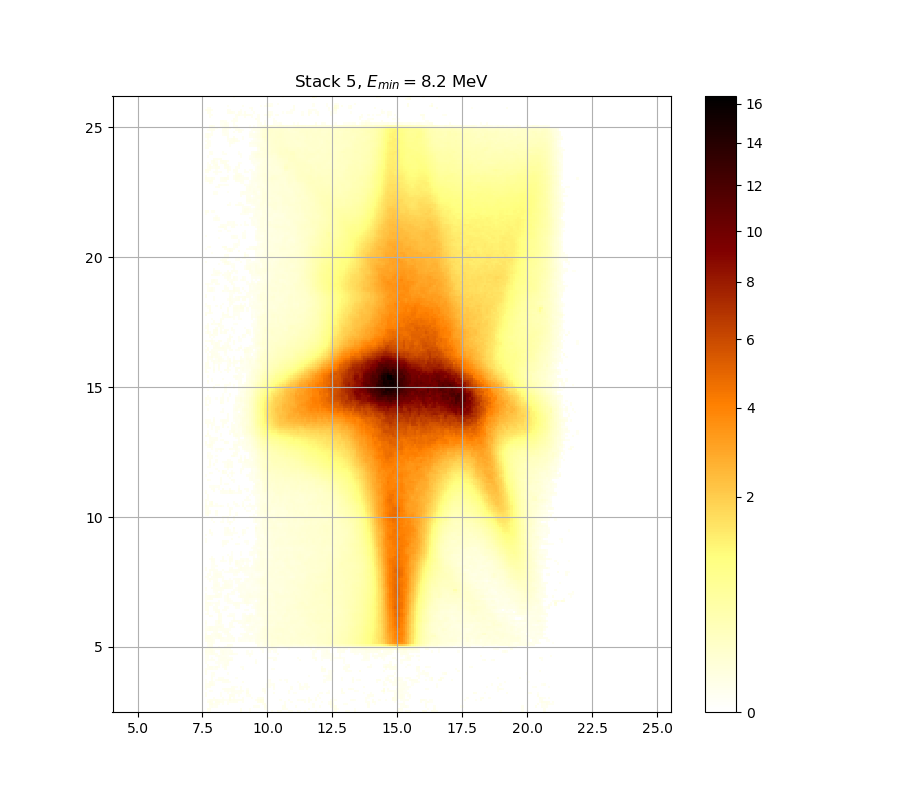

Data behind this chart, as committed beside it:
0.000000000000000000e+00, 1.001895600773997606e-02, 1.248724271281292757e-02, 0.000000000000000000e+00, 0.000000000000000000e+00, 0.000000000000000000e+00, 0.000000000000000000e+00, 0.000000000000000000e+00, 0.000000000000000000e+00, 0.000000000000000000e+00, 0.000000000000000000e+00, 0.000000000000000000e+00, 0.000000000000000000e+00, 0.000000000000000000e+00, 0.000000000000000000e+00, 0.000000000000000000e+00, 2.306498282082729973e-02, 0.000000000000000000e+00, 0.000000000000000000e+00, 0.000000000000000000e+00, 1.146336371945014775e-02, 0.000000000000000000e+00, 0.000000000000000000e+00, 0.000000000000000000e+00
0.000000000000000000e+00, 2.251925466047074303e-02, 2.185251436184879048e-02, 0.000000000000000000e+00, 0.000000000000000000e+00, 0.000000000000000000e+00, 0.000000000000000000e+00, 0.000000000000000000e+00, 0.000000000000000000e+00, 0.000000000000000000e+00, 0.000000000000000000e+00, 0.000000000000000000e+00, 0.000000000000000000e+00, 0.000000000000000000e+00, 0.000000000000000000e+00, 0.000000000000000000e+00, 1.870449315953883612e-02, 0.000000000000000000e+00, 0.000000000000000000e+00, 0.000000000000000000e+00, 1.044011312314752603e-02, 0.000000000000000000e+00, 0.000000000000000000e+00, 0.000000000000000000e+00
0.000000000000000000e+00, 0.000000000000000000e+00, 1.489887969904803676e-02, 1.955141799513031992e-02, 1.158378735000083030e-02, 1.236675356687879680e-02, 0.000000000000000000e+00, 0.000000000000000000e+00, 0.000000000000000000e+00, 0.000000000000000000e+00, 0.000000000000000000e+00, 0.000000000000000000e+00, 0.000000000000000000e+00, 0.000000000000000000e+00, 0.000000000000000000e+00, 0.000000000000000000e+00, 0.000000000000000000e+00, 0.000000000000000000e+00, 0.000000000000000000e+00, 0.000000000000000000e+00, 0.000000000000000000e+00, 0.000000000000000000e+00, 1.333091287541365334e-02, 1.562306560410165433e-02
0.000000000000000000e+00, 0.000000000000000000e+00, 2.774195151621924177e-02, 3.231146109699710445e-02, 1.405440317259159556e-02, 1.701199588520400929e-02, 1.411470844676620227e-02, 0.000000000000000000e+00, 1.092156488574192418e-02, 0.000000000000000000e+00, 1.363232840455601454e-02, 0.000000000000000000e+00, 0.000000000000000000e+00, 0.000000000000000000e+00, 0.000000000000000000e+00, 0.000000000000000000e+00, 0.000000000000000000e+00, 0.000000000000000000e+00, 0.000000000000000000e+00, 0.000000000000000000e+00, 0.000000000000000000e+00, 0.000000000000000000e+00, 0.000000000000000000e+00, 0.000000000000000000e+00
0.000000000000000000e+00, 2.464261683120642921e-02, 3.347131872352911153e-02, 2.209493226672646499e-02, 0.000000000000000000e+00, 2.810699724067416277e-02, 3.023820757426613770e-02, 1.888593892115909834e-02, 1.973296094576315607e-02, 0.000000000000000000e+00, 1.357204087471182256e-02, 1.248724271281292757e-02, 1.423532566512056459e-02, 1.791846754101131950e-02, 1.634757553604445496e-02, 0.000000000000000000e+00, 0.000000000000000000e+00, 1.471788363221169203e-02, 0.000000000000000000e+00, 0.000000000000000000e+00, 0.000000000000000000e+00, 0.000000000000000000e+00, 0.000000000000000000e+00, 0.000000000000000000e+00
0.000000000000000000e+00, 1.122254254218454754e-02, 2.379292049137640003e-02, 2.439979841408006223e-02, 1.828120034040927461e-02, 2.616110744641191033e-02, 1.767669151108262893e-02, 1.393379928877398234e-02, 1.906740545637562734e-02, 1.031977175871805034e-02, 1.098175608386441592e-02, 3.616085914426214742e-02, 1.900691430135210969e-02, 2.058043828665042513e-02, 1.767669151108262893e-02, 1.719324915008104554e-02, 1.961192999072714632e-02, 1.664955075188188915e-02, 0.000000000000000000e+00, 0.000000000000000000e+00, 0.000000000000000000e+00, 0.000000000000000000e+00, 0.000000000000000000e+00, 1.327063640011419930e-02
0.000000000000000000e+00, 0.000000000000000000e+00, 0.000000000000000000e+00, 0.000000000000000000e+00, 1.266799288400342026e-02, 0.000000000000000000e+00, 0.000000000000000000e+00, 0.000000000000000000e+00, 1.188488453676885860e-02, 0.000000000000000000e+00, 0.000000000000000000e+00, 3.139643127478728563e-02, 0.000000000000000000e+00, 1.489887969904803676e-02, 0.000000000000000000e+00, 0.000000000000000000e+00, 0.000000000000000000e+00, 1.254749057513221584e-02, 0.000000000000000000e+00, 0.000000000000000000e+00, 0.000000000000000000e+00, 1.182466073949187992e-02, 0.000000000000000000e+00, 0.000000000000000000e+00
1.683076309548533350e-02, 0.000000000000000000e+00, 0.000000000000000000e+00, 0.000000000000000000e+00, 0.000000000000000000e+00, 0.000000000000000000e+00, 0.000000000000000000e+00, 1.224627318517187112e-02, 0.000000000000000000e+00, 0.000000000000000000e+00, 0.000000000000000000e+00, 2.336824841453753743e-02, 2.348957134746826325e-02, 1.658915117590459287e-02, 0.000000000000000000e+00, 1.007911485842565187e-02, 0.000000000000000000e+00, 0.000000000000000000e+00, 0.000000000000000000e+00, 1.062064133793094549e-02, 1.538163439194871647e-02, 0.000000000000000000e+00, 0.000000000000000000e+00, 0.000000000000000000e+00
1.640796604855866009e-02, 0.000000000000000000e+00, 0.000000000000000000e+00, 0.000000000000000000e+00, 0.000000000000000000e+00, 0.000000000000000000e+00, 0.000000000000000000e+00, 1.007911485842565187e-02, 0.000000000000000000e+00, 0.000000000000000000e+00, 1.194511051623137372e-02, 0.000000000000000000e+00, 1.086137585196517326e-02, 1.212580155883087422e-02, 1.574379470698902134e-02, 1.218603627813470876e-02, 1.562306560410165433e-02, 0.000000000000000000e+00, 0.000000000000000000e+00, 3.322706172025655796e-02, 0.000000000000000000e+00, 0.000000000000000000e+00, 0.000000000000000000e+00, 0.000000000000000000e+00
0.000000000000000000e+00, 0.000000000000000000e+00, 1.296928711576568992e-02, 1.140315516632644903e-02, 0.000000000000000000e+00, 0.000000000000000000e+00, 0.000000000000000000e+00, 0.000000000000000000e+00, 0.000000000000000000e+00, 1.574379470698902134e-02, 1.646835882532119572e-02, 1.164400242965520603e-02, 1.683076309548533350e-02, 1.604565689941941931e-02, 1.110214497762317641e-02, 1.544198882349458700e-02, 2.009610959790678747e-02, 1.459723075891664924e-02, 0.000000000000000000e+00, 2.993356229307694849e-02, 0.000000000000000000e+00, 0.000000000000000000e+00, 0.000000000000000000e+00, 0.000000000000000000e+00
1.809982361630613212e-02, 0.000000000000000000e+00, 0.000000000000000000e+00, 0.000000000000000000e+00, 0.000000000000000000e+00, 0.000000000000000000e+00, 0.000000000000000000e+00, 0.000000000000000000e+00, 1.230651228105038124e-02, 1.664955075188188915e-02, 1.652875386741011615e-02, 1.852306814276374197e-02, 1.973296094576315607e-02, 1.767669151108262893e-02, 0.000000000000000000e+00, 0.000000000000000000e+00, 1.483854544106415728e-02, 0.000000000000000000e+00, 0.000000000000000000e+00, 1.176443912328835502e-02, 0.000000000000000000e+00, 0.000000000000000000e+00, 0.000000000000000000e+00, 0.000000000000000000e+00
2.264051095776523775e-02, 1.755581722133602030e-02, 1.888593892115909834e-02, 0.000000000000000000e+00, 0.000000000000000000e+00, 0.000000000000000000e+00, 0.000000000000000000e+00, 0.000000000000000000e+00, 0.000000000000000000e+00, 0.000000000000000000e+00, 0.000000000000000000e+00, 0.000000000000000000e+00, 1.242699704376413507e-02, 1.767669151108262893e-02, 1.001895600773997606e-02, 0.000000000000000000e+00, 1.592490525671316076e-02, 0.000000000000000000e+00, 0.000000000000000000e+00, 0.000000000000000000e+00, 0.000000000000000000e+00, 0.000000000000000000e+00, 0.000000000000000000e+00, 0.000000000000000000e+00
1.816028022860351893e-02, 1.284876282446912286e-02, 2.780278631296499020e-02, 2.658655671029927503e-02, 1.677035671059498578e-02, 0.000000000000000000e+00, 0.000000000000000000e+00, 0.000000000000000000e+00, 0.000000000000000000e+00, 0.000000000000000000e+00, 0.000000000000000000e+00, 0.000000000000000000e+00, 0.000000000000000000e+00, 0.000000000000000000e+00, 0.000000000000000000e+00, 0.000000000000000000e+00, 0.000000000000000000e+00, 0.000000000000000000e+00, 0.000000000000000000e+00, 0.000000000000000000e+00, 0.000000000000000000e+00, 0.000000000000000000e+00, 0.000000000000000000e+00, 0.000000000000000000e+00
1.104194944745218003e-02, 0.000000000000000000e+00, 2.161013421628105169e-02, 2.070154381626596041e-02, 1.001895600773997606e-02, 0.000000000000000000e+00, 0.000000000000000000e+00, 0.000000000000000000e+00, 1.423532566512056459e-02, 1.985400119298792038e-02, 1.834166384205412892e-02, 1.110214497762317641e-02, 0.000000000000000000e+00, 0.000000000000000000e+00, 0.000000000000000000e+00, 0.000000000000000000e+00, 0.000000000000000000e+00, 2.082265870574438044e-02, 0.000000000000000000e+00, 0.000000000000000000e+00, 0.000000000000000000e+00, 0.000000000000000000e+00, 0.000000000000000000e+00, 0.000000000000000000e+00
1.200533867898901340e-02, 0.000000000000000000e+00, 0.000000000000000000e+00, 1.489887969904803676e-02, 0.000000000000000000e+00, 1.182466073949187992e-02, 2.330759052775348283e-02, 2.039879752350271663e-02, 2.239800784911243070e-02, 2.294369325688091349e-02, 2.245863006957274366e-02, 0.000000000000000000e+00, 0.000000000000000000e+00, 0.000000000000000000e+00, 0.000000000000000000e+00, 0.000000000000000000e+00, 0.000000000000000000e+00, 0.000000000000000000e+00, 0.000000000000000000e+00, 0.000000000000000000e+00, 0.000000000000000000e+00, 0.000000000000000000e+00, 0.000000000000000000e+00, 0.000000000000000000e+00
0.000000000000000000e+00, 0.000000000000000000e+00, 0.000000000000000000e+00, 2.015664251999324530e-02, 0.000000000000000000e+00, 0.000000000000000000e+00, 1.501955492757523457e-02, 1.381320428370010935e-02, 1.284876282446912286e-02, 0.000000000000000000e+00, 0.000000000000000000e+00, 0.000000000000000000e+00, 0.000000000000000000e+00, 0.000000000000000000e+00, 1.068082172551918126e-02, 0.000000000000000000e+00, 0.000000000000000000e+00, 0.000000000000000000e+00, 0.000000000000000000e+00, 0.000000000000000000e+00, 0.000000000000000000e+00, 0.000000000000000000e+00, 0.000000000000000000e+00, 0.000000000000000000e+00
0.000000000000000000e+00, 0.000000000000000000e+00, 0.000000000000000000e+00, 1.985400119298792038e-02, 1.200533867898901340e-02, 0.000000000000000000e+00, 0.000000000000000000e+00, 0.000000000000000000e+00, 0.000000000000000000e+00, 0.000000000000000000e+00, 0.000000000000000000e+00, 0.000000000000000000e+00, 0.000000000000000000e+00, 0.000000000000000000e+00, 0.000000000000000000e+00, 0.000000000000000000e+00, 0.000000000000000000e+00, 0.000000000000000000e+00, 0.000000000000000000e+00, 0.000000000000000000e+00, 0.000000000000000000e+00, 0.000000000000000000e+00, 0.000000000000000000e+00, 0.000000000000000000e+00
1.755581722133602030e-02, 0.000000000000000000e+00, 0.000000000000000000e+00, 1.284876282446912286e-02, 1.870449315953883612e-02, 0.000000000000000000e+00, 0.000000000000000000e+00, 0.000000000000000000e+00, 0.000000000000000000e+00, 0.000000000000000000e+00, 1.290902386961693786e-02, 0.000000000000000000e+00, 0.000000000000000000e+00, 0.000000000000000000e+00, 0.000000000000000000e+00, 0.000000000000000000e+00, 0.000000000000000000e+00, 0.000000000000000000e+00, 0.000000000000000000e+00, 0.000000000000000000e+00, 0.000000000000000000e+00, 0.000000000000000000e+00, 0.000000000000000000e+00, 0.000000000000000000e+00
2.033825527323625260e-02, 0.000000000000000000e+00, 0.000000000000000000e+00, 0.000000000000000000e+00, 0.000000000000000000e+00, 0.000000000000000000e+00, 0.000000000000000000e+00, 0.000000000000000000e+00, 0.000000000000000000e+00, 0.000000000000000000e+00, 0.000000000000000000e+00, 0.000000000000000000e+00, 0.000000000000000000e+00, 0.000000000000000000e+00, 0.000000000000000000e+00, 0.000000000000000000e+00, 0.000000000000000000e+00, 0.000000000000000000e+00, 0.000000000000000000e+00, 0.000000000000000000e+00, 0.000000000000000000e+00, 0.000000000000000000e+00, 0.000000000000000000e+00, 0.000000000000000000e+00
1.272824733276643923e-02, 1.514023911343600516e-02, 1.816028022860351893e-02, 1.906740545637562734e-02, 1.080118898141613042e-02, 1.242699704376413507e-02, 0.000000000000000000e+00, 0.000000000000000000e+00, 0.000000000000000000e+00, 1.707241136371209084e-02, 0.000000000000000000e+00, 0.000000000000000000e+00, 0.000000000000000000e+00, 0.000000000000000000e+00, 0.000000000000000000e+00, 0.000000000000000000e+00, 0.000000000000000000e+00, 2.282241320814226704e-02, 0.000000000000000000e+00, 0.000000000000000000e+00, 0.000000000000000000e+00, 0.000000000000000000e+00, 0.000000000000000000e+00, 0.000000000000000000e+00
0.000000000000000000e+00, 1.068082172551918126e-02, 2.355023639569990557e-02, 2.033825527323625260e-02, 1.218603627813470876e-02, 2.755946188511749356e-02, 1.345147245324428663e-02, 0.000000000000000000e+00, 1.116234267549483412e-02, 1.713282911831285477e-02, 0.000000000000000000e+00, 0.000000000000000000e+00, 0.000000000000000000e+00, 0.000000000000000000e+00, 0.000000000000000000e+00, 0.000000000000000000e+00, 1.098175608386441592e-02, 1.242699704376413507e-02, 0.000000000000000000e+00, 0.000000000000000000e+00, 0.000000000000000000e+00, 0.000000000000000000e+00, 0.000000000000000000e+00, 0.000000000000000000e+00
0.000000000000000000e+00, 1.538163439194871647e-02, 0.000000000000000000e+00, 0.000000000000000000e+00, 0.000000000000000000e+00, 0.000000000000000000e+00, 1.182466073949187992e-02, 0.000000000000000000e+00, 1.104194944745218003e-02, 2.731617677665916510e-02, 1.628718728669961702e-02, 0.000000000000000000e+00, 0.000000000000000000e+00, 0.000000000000000000e+00, 0.000000000000000000e+00, 0.000000000000000000e+00, 0.000000000000000000e+00, 0.000000000000000000e+00, 0.000000000000000000e+00, 0.000000000000000000e+00, 0.000000000000000000e+00, 0.000000000000000000e+00, 0.000000000000000000e+00, 0.000000000000000000e+00
1.550234550197925575e-02, 0.000000000000000000e+00, 0.000000000000000000e+00, 0.000000000000000000e+00, 0.000000000000000000e+00, 1.188488453676885860e-02, 1.598527994972276378e-02, 1.062064133793094549e-02, 1.134294878648455136e-02, 1.779757494811883001e-02, 2.847213176592108125e-02, 0.000000000000000000e+00, 0.000000000000000000e+00, 0.000000000000000000e+00, 0.000000000000000000e+00, 0.000000000000000000e+00, 0.000000000000000000e+00, 0.000000000000000000e+00, 0.000000000000000000e+00, 0.000000000000000000e+00, 0.000000000000000000e+00, 0.000000000000000000e+00, 0.000000000000000000e+00, 2.088321966306936478e-02
1.526093226532967799e-02, 1.351175555797402665e-02, 1.188488453676885860e-02, 1.501955492757523457e-02, 1.580416263642847596e-02, 0.000000000000000000e+00, 1.296928711576568992e-02, 2.415701845765248074e-02, 2.100434860816205451e-02, 1.701199588520400929e-02, 2.859386304607037382e-02, 2.646498758813722180e-02, 2.100434860816205451e-02, 0.000000000000000000e+00, 0.000000000000000000e+00, 0.000000000000000000e+00, 0.000000000000000000e+00, 0.000000000000000000e+00, 0.000000000000000000e+00, 0.000000000000000000e+00, 0.000000000000000000e+00, 0.000000000000000000e+00, 0.000000000000000000e+00, 1.278850397922065389e-02
1.507989590029511738e-02, 1.296928711576568992e-02, 0.000000000000000000e+00, 1.056046310908721579e-02, 0.000000000000000000e+00, 0.000000000000000000e+00, 1.170421968704666964e-02, 1.894642545663483696e-02, 2.100434860816205451e-02, 2.312563117361364495e-02, 1.544198882349458700e-02, 1.321036213242566572e-02, 1.387350067694218848e-02, 0.000000000000000000e+00, 0.000000000000000000e+00, 0.000000000000000000e+00, 0.000000000000000000e+00, 0.000000000000000000e+00, 0.000000000000000000e+00, 0.000000000000000000e+00, 0.000000000000000000e+00, 0.000000000000000000e+00, 0.000000000000000000e+00, 0.000000000000000000e+00
1.164400242965520603e-02, 1.375291010795322115e-02, 0.000000000000000000e+00, 0.000000000000000000e+00, 0.000000000000000000e+00, 1.574379470698902134e-02, 2.064098988200258056e-02, 1.622680129944476662e-02, 1.544198882349458700e-02, 1.459723075891664924e-02, 1.062064133793094549e-02, 0.000000000000000000e+00, 0.000000000000000000e+00, 0.000000000000000000e+00, 0.000000000000000000e+00, 0.000000000000000000e+00, 0.000000000000000000e+00, 0.000000000000000000e+00, 0.000000000000000000e+00, 0.000000000000000000e+00, 1.086137585196517326e-02, 0.000000000000000000e+00, 0.000000000000000000e+00, 0.000000000000000000e+00
2.367157366090481135e-02, 2.027771535660054941e-02, 1.840212964228300080e-02, 2.689052225148109987e-02, 2.154954507190778856e-02, 1.991452480382041590e-02, 0.000000000000000000e+00, 1.441626818406257539e-02, 2.786362357127605827e-02, 1.985400119298792038e-02, 1.387350067694218848e-02, 2.397495869017571973e-02, 2.682972425503835773e-02, 1.707241136371209084e-02, 1.507989590029511738e-02, 0.000000000000000000e+00, 0.000000000000000000e+00, 0.000000000000000000e+00, 0.000000000000000000e+00, 1.224627318517187112e-02, 1.846259774216421623e-02, 1.429563761148638402e-02, 0.000000000000000000e+00, 0.000000000000000000e+00
3.237248334254494431e-02, 2.191311529550953735e-02, 2.810699724067416277e-02, 3.408214029818607688e-02, 2.021717777253837639e-02, 0.000000000000000000e+00, 0.000000000000000000e+00, 2.112548693420233242e-02, 2.567502572364722263e-02, 1.967244430725129112e-02, 1.278850397922065389e-02, 2.015664251999324530e-02, 1.677035671059498578e-02, 0.000000000000000000e+00, 0.000000000000000000e+00, 0.000000000000000000e+00, 0.000000000000000000e+00, 0.000000000000000000e+00, 0.000000000000000000e+00, 1.399410012029207902e-02, 0.000000000000000000e+00, 1.031977175871805034e-02, 0.000000000000000000e+00, 0.000000000000000000e+00
2.257988162285273770e-02, 2.270114266625343491e-02, 3.579380910640150848e-02, 2.828955338937297337e-02, 1.423532566512056459e-02, 1.284876282446912286e-02, 1.327063640011419930e-02, 1.803936929832079816e-02, 1.345147245324428663e-02, 1.816028022860351893e-02, 1.586453281930880199e-02, 1.351175555797402665e-02, 0.000000000000000000e+00, 0.000000000000000000e+00, 0.000000000000000000e+00, 0.000000000000000000e+00, 0.000000000000000000e+00, 0.000000000000000000e+00, 0.000000000000000000e+00, 0.000000000000000000e+00, 0.000000000000000000e+00, 0.000000000000000000e+00, 0.000000000000000000e+00, 0.000000000000000000e+00
0.000000000000000000e+00, 1.822073913628226294e-02, 2.816784682218583663e-02, 2.154954507190778856e-02, 0.000000000000000000e+00, 0.000000000000000000e+00, 1.296928711576568992e-02, 0.000000000000000000e+00, 0.000000000000000000e+00, 1.194511051623137372e-02, 2.051988902915343610e-02, 1.955141799513031992e-02, 1.092156488574192418e-02, 0.000000000000000000e+00, 0.000000000000000000e+00, 0.000000000000000000e+00, 0.000000000000000000e+00, 0.000000000000000000e+00, 0.000000000000000000e+00, 0.000000000000000000e+00, 0.000000000000000000e+00, 0.000000000000000000e+00, 0.000000000000000000e+00, 0.000000000000000000e+00
0.000000000000000000e+00, 1.098175608386441592e-02, 1.749538350401782377e-02, 2.197371859017659135e-02, 0.000000000000000000e+00, 0.000000000000000000e+00, 0.000000000000000000e+00, 0.000000000000000000e+00, 0.000000000000000000e+00, 0.000000000000000000e+00, 1.743495207030677091e-02, 1.816028022860351893e-02, 1.333091287541365334e-02, 0.000000000000000000e+00, 0.000000000000000000e+00, 0.000000000000000000e+00, 0.000000000000000000e+00, 0.000000000000000000e+00, 0.000000000000000000e+00, 0.000000000000000000e+00, 0.000000000000000000e+00, 0.000000000000000000e+00, 0.000000000000000000e+00, 0.000000000000000000e+00
0.000000000000000000e+00, 1.363232840455601454e-02, 1.707241136371209084e-02, 2.737699437117348256e-02, 1.598527994972276378e-02, 0.000000000000000000e+00, 0.000000000000000000e+00, 0.000000000000000000e+00, 0.000000000000000000e+00, 0.000000000000000000e+00, 0.000000000000000000e+00, 0.000000000000000000e+00, 0.000000000000000000e+00, 0.000000000000000000e+00, 0.000000000000000000e+00, 0.000000000000000000e+00, 0.000000000000000000e+00, 0.000000000000000000e+00, 0.000000000000000000e+00, 0.000000000000000000e+00, 0.000000000000000000e+00, 0.000000000000000000e+00, 0.000000000000000000e+00, 2.415701845765248074e-02
2.112548693420233242e-02, 2.725536163550102559e-02, 2.603957243354841633e-02, 2.762028930332127707e-02, 1.689117175216608285e-02, 0.000000000000000000e+00, 0.000000000000000000e+00, 1.797891727357887187e-02, 1.489887969904803676e-02, 1.369261814860400599e-02, 1.652875386741011615e-02, 1.308982021547949910e-02, 1.152357444697037041e-02, 2.161013421628105169e-02, 0.000000000000000000e+00, 1.514023911343600516e-02, 1.610603610688505355e-02, 1.260774063182702569e-02, 1.387350067694218848e-02, 1.025960430676123823e-02, 2.142837384623009350e-02, 1.357204087471182256e-02, 1.152357444697037041e-02, 3.585497762120604809e-02
4.014328001542243757e-02, 3.897803530089022361e-02, 3.157939173903420715e-02, 2.318628190833464664e-02, 1.122254254218454754e-02, 1.949090831939955665e-02, 3.036008319652395981e-02, 2.889823457468115170e-02, 2.239800784911243070e-02, 1.212580155883087422e-02, 1.393379928877398234e-02, 1.296928711576568992e-02, 2.233738799804270425e-02, 2.179191578814548835e-02, 0.000000000000000000e+00, 1.260774063182702569e-02, 1.080118898141613042e-02, 1.574379470698902134e-02, 1.930939320079309157e-02, 1.773713208565397270e-02, 2.385359749619019726e-02, 2.676892870372802463e-02, 1.616641757320013556e-02, 2.804615012585185557e-02
2.908088724352098087e-02, 3.139643127478728563e-02, 2.585728814970979228e-02, 1.816028022860351893e-02, 1.840212964228300080e-02, 2.792446329217763978e-02, 3.922327036358240482e-02, 2.603957243354841633e-02, 0.000000000000000000e+00, 0.000000000000000000e+00, 1.701199588520400929e-02, 1.568342902990790821e-02, 1.828120034040927461e-02, 0.000000000000000000e+00, 0.000000000000000000e+00, 0.000000000000000000e+00, 0.000000000000000000e+00, 1.200533867898901340e-02, 2.197371859017659135e-02, 2.058043828665042513e-02, 1.652875386741011615e-02, 2.118605961771071605e-02, 1.918839470159310751e-02, 2.762028930332127707e-02
2.088321966306936478e-02, 0.000000000000000000e+00, 0.000000000000000000e+00, 1.658915117590459287e-02, 1.997505074087831123e-02, 2.652577092922564495e-02, 3.377669749692017997e-02, 1.991452480382041590e-02, 0.000000000000000000e+00, 1.152357444697037041e-02, 2.415701845765248074e-02, 1.363232840455601454e-02, 0.000000000000000000e+00, 0.000000000000000000e+00, 0.000000000000000000e+00, 0.000000000000000000e+00, 1.363232840455601454e-02, 1.586453281930880199e-02, 2.379292049137640003e-02, 2.452120281090337806e-02, 0.000000000000000000e+00, 0.000000000000000000e+00, 2.446049941007549799e-02, 3.042102476381836063e-02
1.224627318517187112e-02, 0.000000000000000000e+00, 0.000000000000000000e+00, 0.000000000000000000e+00, 1.260774063182702569e-02, 1.997505074087831123e-02, 0.000000000000000000e+00, 0.000000000000000000e+00, 1.001895600773997606e-02, 2.106491659803676197e-02, 2.719454894667070605e-02, 0.000000000000000000e+00, 0.000000000000000000e+00, 0.000000000000000000e+00, 0.000000000000000000e+00, 0.000000000000000000e+00, 0.000000000000000000e+00, 0.000000000000000000e+00, 0.000000000000000000e+00, 1.767669151108262893e-02, 1.435595178410291502e-02, 1.393379928877398234e-02, 1.785802009954772646e-02, 1.622680129944476662e-02
1.894642545663483696e-02, 2.239800784911243070e-02, 3.585497762120604809e-02, 2.391427689544260715e-02, 1.834166384205412892e-02, 2.367157366090481135e-02, 1.080118898141613042e-02, 1.797891727357887187e-02, 1.755581722133602030e-02, 1.610603610688505355e-02, 1.767669151108262893e-02, 1.074100427297417816e-02, 0.000000000000000000e+00, 0.000000000000000000e+00, 0.000000000000000000e+00, 0.000000000000000000e+00, 0.000000000000000000e+00, 0.000000000000000000e+00, 1.062064133793094549e-02, 1.791846754101131950e-02, 2.689052225148109987e-02, 3.218942421557954153e-02, 2.270114266625343491e-02, 1.405440317259159556e-02
1.158378735000083030e-02, 1.339119155942375926e-02, 2.652577092922564495e-02, 2.616110744641191033e-02, 1.664955075188188915e-02, 2.197371859017659135e-02, 2.902000053888468406e-02, 2.950716375857469903e-02, 1.876497277367597527e-02, 0.000000000000000000e+00, 0.000000000000000000e+00, 1.556270442848686937e-02, 1.743495207030677091e-02, 1.483854544106415728e-02, 0.000000000000000000e+00, 0.000000000000000000e+00, 1.176443912328835502e-02, 1.514023911343600516e-02, 1.737452291913045566e-02, 1.568342902990790821e-02, 2.276177674936423478e-02, 3.267763265911825116e-02, 3.377669749692017997e-02, 2.142837384623009350e-02
1.007911485842565187e-02, 0.000000000000000000e+00, 0.000000000000000000e+00, 0.000000000000000000e+00, 0.000000000000000000e+00, 1.242699704376413507e-02, 1.580416263642847596e-02, 1.870449315953883612e-02, 1.544198882349458700e-02, 0.000000000000000000e+00, 0.000000000000000000e+00, 1.918839470159310751e-02, 1.888593892115909834e-02, 0.000000000000000000e+00, 0.000000000000000000e+00, 0.000000000000000000e+00, 0.000000000000000000e+00, 1.423532566512056459e-02, 1.417501594391160601e-02, 0.000000000000000000e+00, 1.477821341914866728e-02, 1.652875386741011615e-02, 2.914177643120904881e-02, 2.938535803289101661e-02
2.780278631296499020e-02, 0.000000000000000000e+00, 0.000000000000000000e+00, 0.000000000000000000e+00, 0.000000000000000000e+00, 1.550234550197925575e-02, 3.646680567416800411e-02, 1.767669151108262893e-02, 0.000000000000000000e+00, 0.000000000000000000e+00, 0.000000000000000000e+00, 1.713282911831285477e-02, 1.864401585038524822e-02, 0.000000000000000000e+00, 0.000000000000000000e+00, 2.288305204363281359e-02, 1.973296094576315607e-02, 1.852306814276374197e-02, 2.555352956904425460e-02, 2.379292049137640003e-02, 2.179191578814548835e-02, 1.586453281930880199e-02, 1.936989592329205201e-02, 3.176237492603556367e-02
1.586453281930880199e-02, 0.000000000000000000e+00, 0.000000000000000000e+00, 0.000000000000000000e+00, 0.000000000000000000e+00, 1.622680129944476662e-02, 3.916195762515892881e-02, 2.524983157528334909e-02, 0.000000000000000000e+00, 0.000000000000000000e+00, 0.000000000000000000e+00, 0.000000000000000000e+00, 1.254749057513221584e-02, 2.531056633328636341e-02, 2.282241320814226704e-02, 1.846259774216421623e-02, 1.670995259641985808e-02, 1.447658681245681499e-02, 2.385359749619019726e-02, 4.352180440539985679e-02, 3.916195762515892881e-02, 2.051988902915343610e-02, 2.506764180696676586e-02, 2.828955338937297337e-02
0.000000000000000000e+00, 0.000000000000000000e+00, 0.000000000000000000e+00, 0.000000000000000000e+00, 0.000000000000000000e+00, 0.000000000000000000e+00, 2.476404048328885443e-02, 1.930939320079309157e-02, 0.000000000000000000e+00, 0.000000000000000000e+00, 0.000000000000000000e+00, 0.000000000000000000e+00, 0.000000000000000000e+00, 1.321036213242566572e-02, 0.000000000000000000e+00, 0.000000000000000000e+00, 0.000000000000000000e+00, 1.260774063182702569e-02, 1.767669151108262893e-02, 3.499885412713379246e-02, 3.922327036358240482e-02, 2.300433684893075925e-02, 2.622187860302982454e-02, 2.421770984470371368e-02
0.000000000000000000e+00, 0.000000000000000000e+00, 1.640796604855866009e-02, 1.592490525671316076e-02, 0.000000000000000000e+00, 0.000000000000000000e+00, 2.555352956904425460e-02, 2.336824841453753743e-02, 0.000000000000000000e+00, 0.000000000000000000e+00, 1.230651228105038124e-02, 1.664955075188188915e-02, 1.634757553604445496e-02, 1.447658681245681499e-02, 0.000000000000000000e+00, 0.000000000000000000e+00, 0.000000000000000000e+00, 1.731409604941608338e-02, 2.245863006957274366e-02, 2.342890868742816129e-02, 3.640561116163287120e-02, 3.310494853492179645e-02, 1.882545469386078668e-02, 2.239800784911243070e-02
1.369261814860400599e-02, 1.955141799513031992e-02, 0.000000000000000000e+00, 0.000000000000000000e+00, 0.000000000000000000e+00, 0.000000000000000000e+00, 1.803936929832079816e-02, 1.797891727357887187e-02, 0.000000000000000000e+00, 0.000000000000000000e+00, 0.000000000000000000e+00, 1.025960430676123823e-02, 1.080118898141613042e-02, 1.086137585196517326e-02, 0.000000000000000000e+00, 0.000000000000000000e+00, 0.000000000000000000e+00, 1.514023911343600516e-02, 1.441626818406257539e-02, 0.000000000000000000e+00, 1.218603627813470876e-02, 1.628718728669961702e-02, 0.000000000000000000e+00, 1.616641757320013556e-02
0.000000000000000000e+00, 1.182466073949187992e-02, 0.000000000000000000e+00, 0.000000000000000000e+00, 0.000000000000000000e+00, 2.270114266625343491e-02, 3.060386450256458168e-02, 0.000000000000000000e+00, 0.000000000000000000e+00, 0.000000000000000000e+00, 0.000000000000000000e+00, 0.000000000000000000e+00, 0.000000000000000000e+00, 0.000000000000000000e+00, 0.000000000000000000e+00, 0.000000000000000000e+00, 0.000000000000000000e+00, 0.000000000000000000e+00, 0.000000000000000000e+00, 0.000000000000000000e+00, 0.000000000000000000e+00, 0.000000000000000000e+00, 0.000000000000000000e+00, 1.701199588520400929e-02
2.088321966306936478e-02, 2.464261683120642921e-02, 0.000000000000000000e+00, 0.000000000000000000e+00, 1.188488453676885860e-02, 2.421770984470371368e-02, 1.719324915008104554e-02, 0.000000000000000000e+00, 1.080118898141613042e-02, 1.429563761148638402e-02, 0.000000000000000000e+00, 0.000000000000000000e+00, 0.000000000000000000e+00, 0.000000000000000000e+00, 0.000000000000000000e+00, 0.000000000000000000e+00, 0.000000000000000000e+00, 0.000000000000000000e+00, 1.182466073949187992e-02, 1.315009007124783198e-02, 0.000000000000000000e+00, 0.000000000000000000e+00, 0.000000000000000000e+00, 1.955141799513031992e-02
2.021717777253837639e-02, 1.930939320079309157e-02, 0.000000000000000000e+00, 0.000000000000000000e+00, 1.278850397922065389e-02, 1.302955256401949931e-02, 0.000000000000000000e+00, 0.000000000000000000e+00, 0.000000000000000000e+00, 1.242699704376413507e-02, 1.134294878648455136e-02, 0.000000000000000000e+00, 0.000000000000000000e+00, 0.000000000000000000e+00, 1.568342902990790821e-02, 1.266799288400342026e-02, 0.000000000000000000e+00, 0.000000000000000000e+00, 0.000000000000000000e+00, 0.000000000000000000e+00, 0.000000000000000000e+00, 1.062064133793094549e-02, 1.339119155942375926e-02, 2.634342822179533417e-02
1.664955075188188915e-02, 2.021717777253837639e-02, 1.622680129944476662e-02, 1.074100427297417816e-02, 0.000000000000000000e+00, 1.423532566512056459e-02, 1.037994136380530376e-02, 0.000000000000000000e+00, 0.000000000000000000e+00, 0.000000000000000000e+00, 0.000000000000000000e+00, 0.000000000000000000e+00, 0.000000000000000000e+00, 1.888593892115909834e-02, 2.100434860816205451e-02, 2.167072571641123768e-02, 0.000000000000000000e+00, 0.000000000000000000e+00, 0.000000000000000000e+00, 1.441626818406257539e-02, 0.000000000000000000e+00, 0.000000000000000000e+00, 1.453690767037765265e-02, 2.987264073288996291e-02
2.585728814970979228e-02, 2.932445890279020834e-02, 2.209493226672646499e-02, 1.459723075891664924e-02, 1.110214497762317641e-02, 1.816028022860351893e-02, 1.894642545663483696e-02, 0.000000000000000000e+00, 0.000000000000000000e+00, 0.000000000000000000e+00, 1.104194944745218003e-02, 1.423532566512056459e-02, 1.574379470698902134e-02, 2.288305204363281359e-02, 2.597880857523982706e-02, 2.136779176282339182e-02, 1.321036213242566572e-02, 1.290902386961693786e-02, 2.749863692437590212e-02, 3.671160978709218231e-02, 2.962897944503239261e-02, 1.520058456808560769e-02, 1.532128220625557889e-02, 2.276177674936423478e-02
1.248724271281292757e-02, 0.000000000000000000e+00, 0.000000000000000000e+00, 0.000000000000000000e+00, 0.000000000000000000e+00, 0.000000000000000000e+00, 1.050028703786719426e-02, 0.000000000000000000e+00, 0.000000000000000000e+00, 1.134294878648455136e-02, 2.070154381626596041e-02, 1.695158268171350485e-02, 1.188488453676885860e-02, 0.000000000000000000e+00, 0.000000000000000000e+00, 0.000000000000000000e+00, 0.000000000000000000e+00, 1.387350067694218848e-02, 3.677281733602005831e-02, 3.249453544837576507e-02, 1.985400119298792038e-02, 1.544198882349458700e-02, 1.098175608386441592e-02, 0.000000000000000000e+00
1.308982021547949910e-02, 2.118605961771071605e-02, 2.106491659803676197e-02, 1.652875386741011615e-02, 0.000000000000000000e+00, 0.000000000000000000e+00, 0.000000000000000000e+00, 0.000000000000000000e+00, 0.000000000000000000e+00, 1.007911485842565187e-02, 2.185251436184879048e-02, 1.140315516632644903e-02, 0.000000000000000000e+00, 0.000000000000000000e+00, 0.000000000000000000e+00, 0.000000000000000000e+00, 0.000000000000000000e+00, 1.104194944745218003e-02, 3.115251928833100842e-02, 3.420433537468900442e-02, 2.185251436184879048e-02, 2.124663464961552839e-02, 1.894642545663483696e-02, 1.556270442848686937e-02
1.302955256401949931e-02, 2.015664251999324530e-02, 2.367157366090481135e-02, 1.864401585038524822e-02, 1.997505074087831123e-02, 2.847213176592108125e-02, 2.373224587996182466e-02, 1.327063640011419930e-02, 0.000000000000000000e+00, 1.025960430676123823e-02, 2.197371859017659135e-02, 0.000000000000000000e+00, 0.000000000000000000e+00, 0.000000000000000000e+00, 0.000000000000000000e+00, 1.025960430676123823e-02, 3.036008319652395981e-02, 2.774195151621924177e-02, 2.512836931315873268e-02, 3.542685246205899696e-02, 4.389086541323994339e-02, 3.744627287245400060e-02, 3.194538086314141490e-02, 3.084768594484838672e-02
1.236675356687879680e-02, 0.000000000000000000e+00, 0.000000000000000000e+00, 0.000000000000000000e+00, 0.000000000000000000e+00, 1.399410012029207902e-02, 2.373224587996182466e-02, 2.100434860816205451e-02, 0.000000000000000000e+00, 0.000000000000000000e+00, 2.264051095776523775e-02, 1.164400242965520603e-02, 1.345147245324428663e-02, 1.550234550197925575e-02, 0.000000000000000000e+00, 0.000000000000000000e+00, 2.415701845765248074e-02, 2.245863006957274366e-02, 1.816028022860351893e-02, 3.255556531067961556e-02, 3.934590379189600862e-02, 2.975080510042038551e-02, 2.993356229307694849e-02, 2.944625965114580635e-02
0.000000000000000000e+00, 0.000000000000000000e+00, 0.000000000000000000e+00, 0.000000000000000000e+00, 1.188488453676885860e-02, 1.242699704376413507e-02, 0.000000000000000000e+00, 1.188488453676885860e-02, 0.000000000000000000e+00, 0.000000000000000000e+00, 0.000000000000000000e+00, 0.000000000000000000e+00, 1.816028022860351893e-02, 1.943040096247378168e-02, 0.000000000000000000e+00, 1.507989590029511738e-02, 2.191311529550953735e-02, 1.471788363221169203e-02, 1.870449315953883612e-02, 2.731617677665916510e-02, 2.215554265070646123e-02, 2.027771535660054941e-02, 3.036008319652395981e-02, 2.518909923558548120e-02
1.188488453676885860e-02, 0.000000000000000000e+00, 0.000000000000000000e+00, 0.000000000000000000e+00, 1.477821341914866728e-02, 1.719324915008104554e-02, 2.021717777253837639e-02, 1.616641757320013556e-02, 1.170421968704666964e-02, 0.000000000000000000e+00, 0.000000000000000000e+00, 0.000000000000000000e+00, 0.000000000000000000e+00, 1.170421968704666964e-02, 1.218603627813470876e-02, 2.197371859017659135e-02, 2.464261683120642921e-02, 2.021717777253837639e-02, 2.045934210845626322e-02, 2.282241320814226704e-02, 2.336824841453753743e-02, 1.797891727357887187e-02, 1.949090831939955665e-02, 1.906740545637562734e-02
1.852306814276374197e-02, 0.000000000000000000e+00, 0.000000000000000000e+00, 1.447658681245681499e-02, 1.858354084514867582e-02, 1.538163439194871647e-02, 1.785802009954772646e-02, 2.064098988200258056e-02, 2.470332745275638509e-02, 2.902000053888468406e-02, 2.427840363243291555e-02, 1.870449315953883612e-02, 1.037994136380530376e-02, 0.000000000000000000e+00, 1.194511051623137372e-02, 2.058043828665042513e-02, 2.348957134746826325e-02, 2.245863006957274366e-02, 2.064098988200258056e-02, 1.538163439194871647e-02, 1.791846754101131950e-02, 1.876497277367597527e-02, 1.719324915008104554e-02, 1.315009007124783198e-02
0.000000000000000000e+00, 0.000000000000000000e+00, 0.000000000000000000e+00, 0.000000000000000000e+00, 2.415701845765248074e-02, 2.841126983560441494e-02, 1.864401585038524822e-02, 0.000000000000000000e+00, 1.122254254218454754e-02, 2.755946188511749356e-02, 2.908088724352098087e-02, 2.446049941007549799e-02, 1.604565689941941931e-02, 0.000000000000000000e+00, 0.000000000000000000e+00, 1.997505074087831123e-02, 2.312563117361364495e-02, 2.233738799804270425e-02, 2.039879752350271663e-02, 1.176443912328835502e-02, 1.447658681245681499e-02, 2.257988162285273770e-02, 2.555352956904425460e-02, 2.306498282082729973e-02
0.000000000000000000e+00, 0.000000000000000000e+00, 0.000000000000000000e+00, 0.000000000000000000e+00, 1.387350067694218848e-02, 2.270114266625343491e-02, 1.429563761148638402e-02, 0.000000000000000000e+00, 0.000000000000000000e+00, 2.130721203096910127e-02, 1.628718728669961702e-02, 1.146336371945014775e-02, 1.248724271281292757e-02, 0.000000000000000000e+00, 1.417501594391160601e-02, 1.544198882349458700e-02, 1.019943900681027048e-02, 1.677035671059498578e-02, 1.701199588520400929e-02, 1.483854544106415728e-02, 1.556270442848686937e-02, 1.779757494811883001e-02, 2.367157366090481135e-02, 3.347131872352911153e-02
0.000000000000000000e+00, 0.000000000000000000e+00, 1.532128220625557889e-02, 0.000000000000000000e+00, 1.375291010795322115e-02, 1.943040096247378168e-02, 0.000000000000000000e+00, 0.000000000000000000e+00, 1.961192999072714632e-02, 2.197371859017659135e-02, 1.321036213242566572e-02, 1.501955492757523457e-02, 1.321036213242566572e-02, 0.000000000000000000e+00, 1.477821341914866728e-02, 1.743495207030677091e-02, 0.000000000000000000e+00, 0.000000000000000000e+00, 1.725367146009095659e-02, 2.646498758813722180e-02, 1.846259774216421623e-02, 1.538163439194871647e-02, 2.300433684893075925e-02, 3.273867014727322583e-02
0.000000000000000000e+00, 1.170421968704666964e-02, 2.348957134746826325e-02, 1.526093226532967799e-02, 1.308982021547949910e-02, 1.495921619418872674e-02, 0.000000000000000000e+00, 0.000000000000000000e+00, 1.495921619418872674e-02, 0.000000000000000000e+00, 0.000000000000000000e+00, 1.092156488574192418e-02, 0.000000000000000000e+00, 1.116234267549483412e-02, 1.308982021547949910e-02, 1.761625322333390531e-02, 1.242699704376413507e-02, 0.000000000000000000e+00, 1.266799288400342026e-02, 2.355023639569990557e-02, 2.276177674936423478e-02, 2.446049941007549799e-02, 2.670813559652124997e-02, 3.212840957768823419e-02
... 219 more rows
